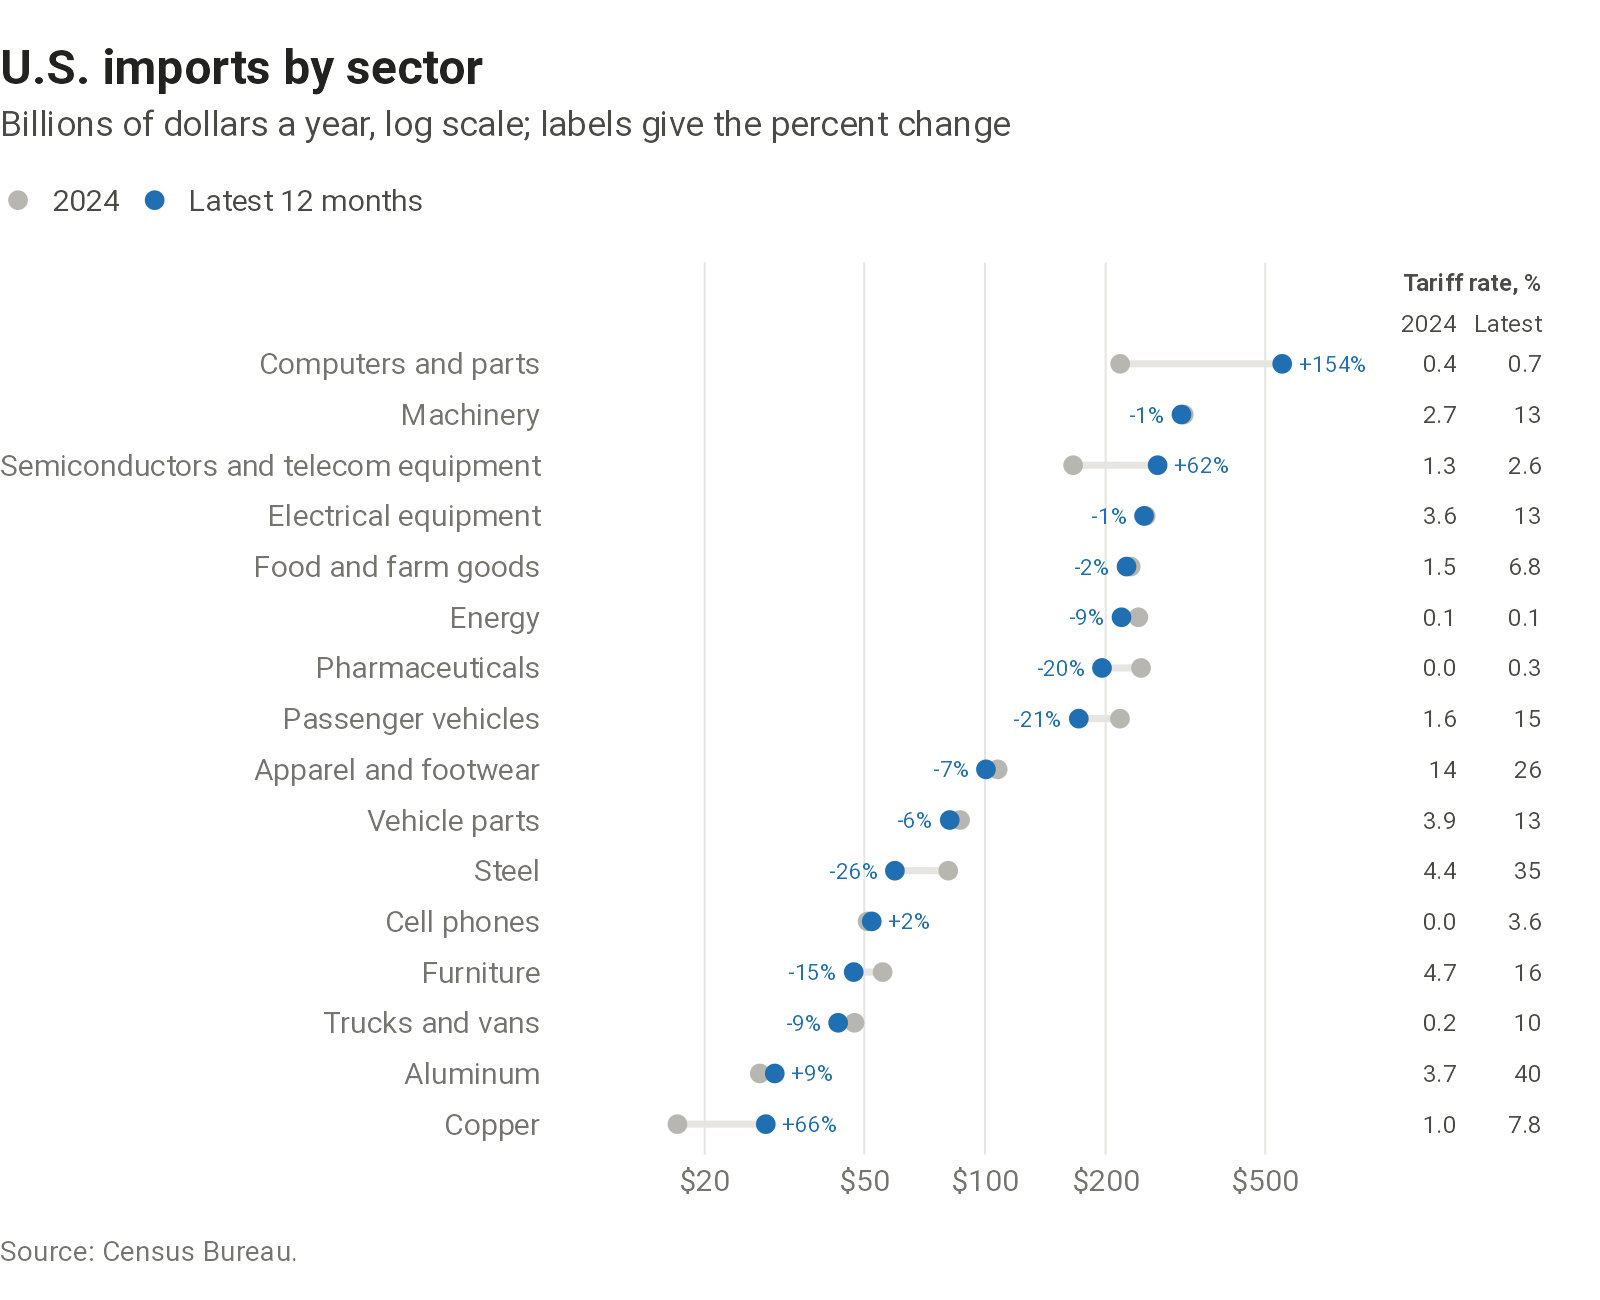

The data file committed next to this chart (first rows):
sector, imports_base, imports_recent, imports_change, tariff_rate_base, tariff_rate_recent
Copper, 17.1, 28.4, 66.08, 1.046, 7.838
Aluminum, 27.45, 29.9, 8.956, 3.676, 40.01
Trucks and vans, 47.27, 43.04, -8.963, 0.238, 10.11
Furniture, 55.56, 47.06, -15.29, 4.669, 16.38
Cell phones, 50.95, 52.2, 2.444, 0, 3.604
Steel, 80.97, 59.61, -26.38, 4.424, 35.16
Vehicle parts, 86.69, 81.69, -5.768, 3.927, 12.83
Apparel and footwear, 107.6, 100.6, -6.525, 14.05, 26.09
Passenger vehicles, 217.1, 171.4, -21.07, 1.612, 14.96
Pharmaceuticals, 245, 195.8, -20.07, 0.028, 0.311
Energy, 241.3, 219, -9.235, 0.143, 0.052
Food and farm goods, 231, 225.5, -2.373, 1.53, 6.844
Electrical equipment, 251.7, 249.3, -0.948, 3.554, 12.89
Semiconductors and telecom equipment, 165.9, 269.5, 62.43, 1.324, 2.636
Machinery, 313.2, 309.1, -1.316, 2.728, 13.37
Computers and parts, 217.4, 551.2, 153.6, 0.42, 0.742
